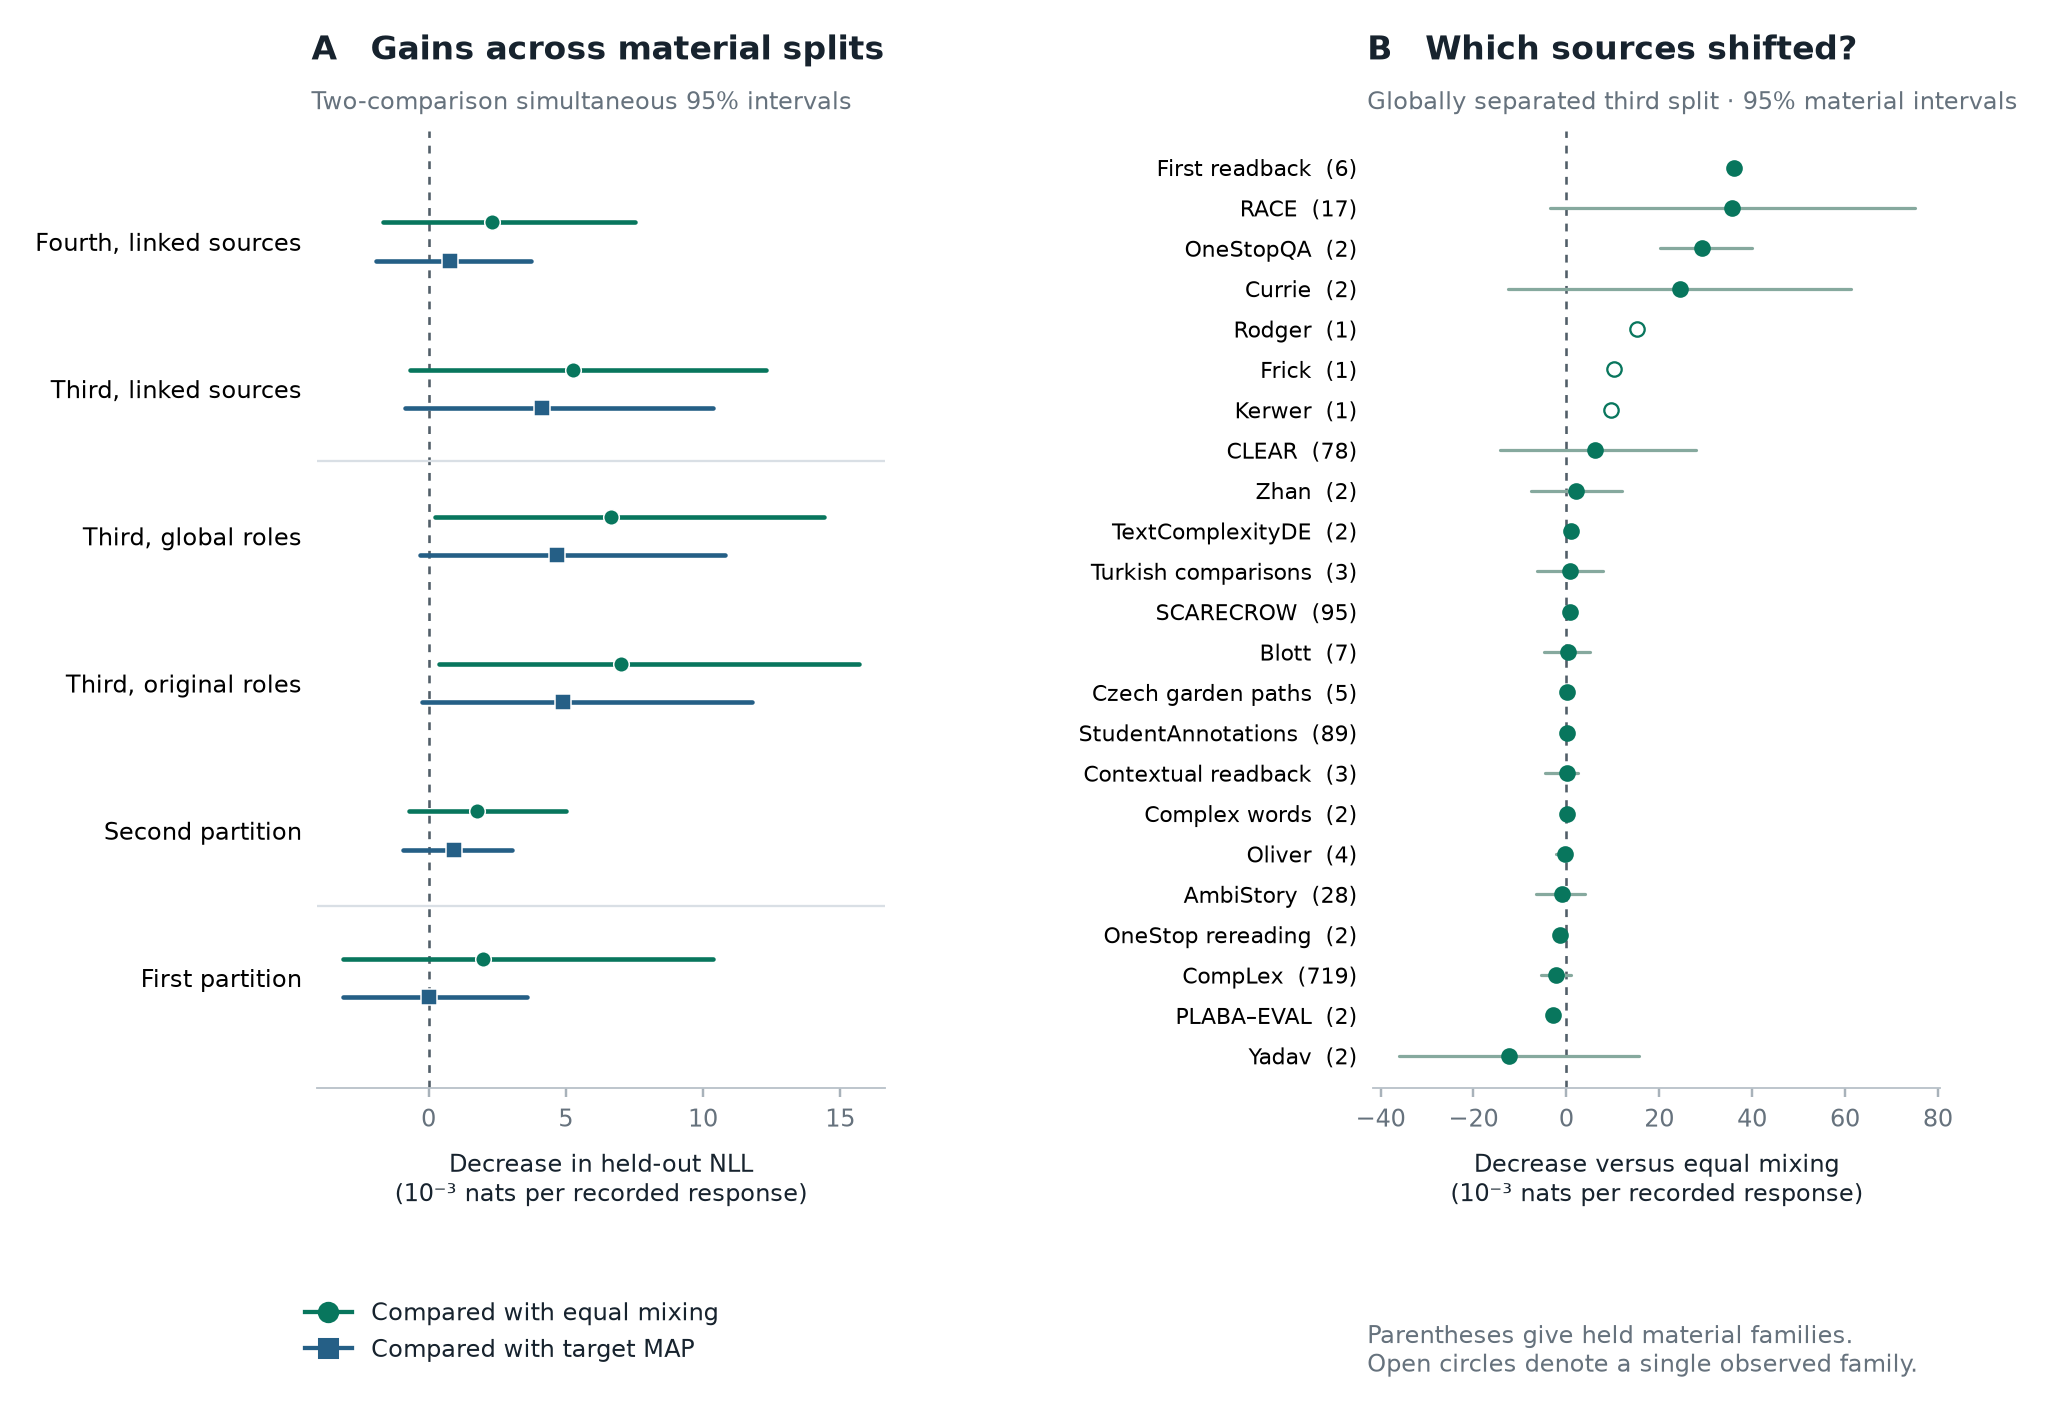

The data file committed next to this chart (first rows):
panel, partition_or_source, control, gain_nats, low, high, unit_count, interval_unit
A, First partition, midpoint, 0.001986, -0.003118, 0.01036, 23, source and material
A, First partition, map, 1.5978779878278027e-05, -0.003116, 0.003598, 23, source and material
A, Second partition, midpoint, 0.001768, -0.000714, 0.005015, 23, source and material
A, Second partition, map, 0.0009168, -0.0009366, 0.003024, 23, source and material
A, Third, original roles, midpoint, 0.007018, 0.000381, 0.01568, 23, source and material
A, Third, original roles, map, 0.004916, -0.0002347, 0.0118, 23, source and material
A, Third, global roles, midpoint, 0.006631, 0.0002302, 0.01442, 23, source and material
A, Third, global roles, map, 0.004686, -0.0003061, 0.01081, 23, source and material
A, Third, linked sources, midpoint, 0.005246, -0.0006869, 0.01229, 21, linked group and material
A, Third, linked sources, map, 0.004138, -0.0008759, 0.01037, 21, linked group and material
A, Fourth, linked sources, midpoint, 0.002327, -0.001669, 0.007508, 19, linked group and material
A, Fourth, linked sources, map, 0.0007702, -0.001919, 0.003716, 19, linked group and material
B, first-readback, midpoint, 0.03602, 0.03508, 0.0372, 6, material
B, race, midpoint, 0.03565, -0.00358, 0.07499, 17, material
B, onestop, midpoint, 0.02915, 0.02024, 0.03987, 2, material
B, currie, midpoint, 0.02439, -0.01251, 0.06129, 2, material
B, rodger, midpoint, 0.01528, , , 1, material
B, frick, midpoint, 0.01034, , , 1, material
B, kerwer, midpoint, 0.009654, , , 1, material
B, clear, midpoint, 0.006105, -0.01434, 0.02786, 78, material
B, zhan, midpoint, 0.002136, -0.007564, 0.01188, 2, material
B, textcomplexityde, midpoint, 0.001083, 0.0005564, 0.001563, 2, material
B, turkish, midpoint, 0.0008724, -0.006289, 0.00796, 3, material
B, scarecrow, midpoint, 0.0008308, -0.0002798, 0.002009, 95, material
B, blott, midpoint, 0.0003832, -0.004899, 0.005171, 7, material
B, czech, midpoint, 0.0002159, 4.564671168116874e-05, 0.0003952, 5, material
B, studentannotations, midpoint, 0.0002028, -0.0007442, 0.001054, 89, material
B, context-readback, midpoint, 0.0001098, -0.004557, 0.002445, 3, material
B, cwi, midpoint, 7.97253131237241e-05, -0.0002601, 0.0001863, 2, material
B, oliver, midpoint, -0.0003836, -0.002328, 0.0009146, 4, material
B, ambistory, midpoint, -0.0008695, -0.006556, 0.00403, 28, material
B, onestop-rereading, midpoint, -0.001303, -0.001521, -0.001121, 2, material
B, complex, midpoint, -0.002251, -0.005436, 0.0009617, 719, material
B, plaba, midpoint, -0.002907, -0.003733, -0.002464, 2, material
B, yadav, midpoint, -0.01229, -0.03611, 0.0156, 2, material
